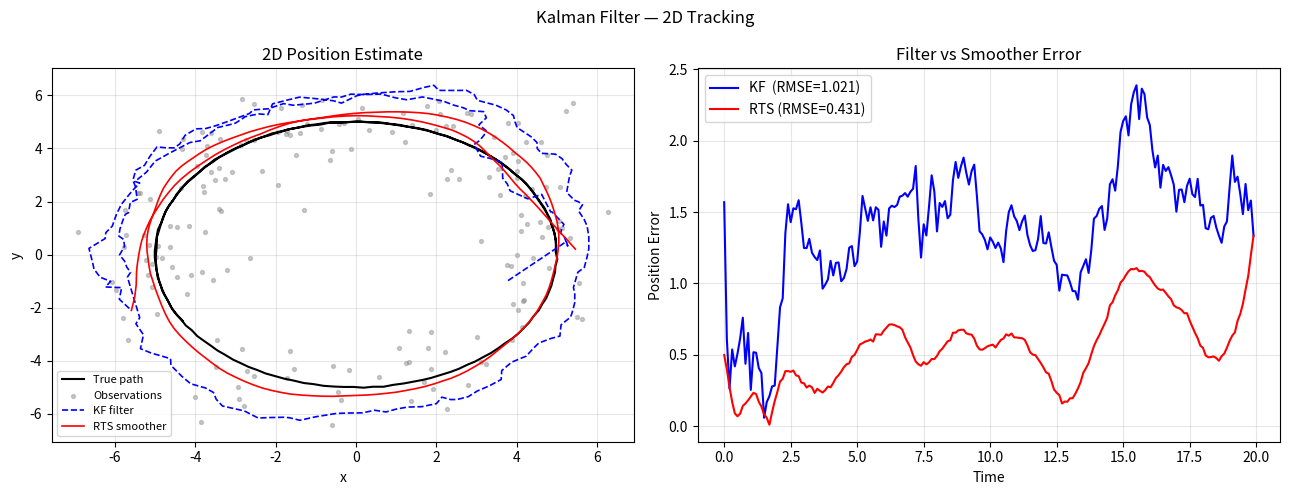
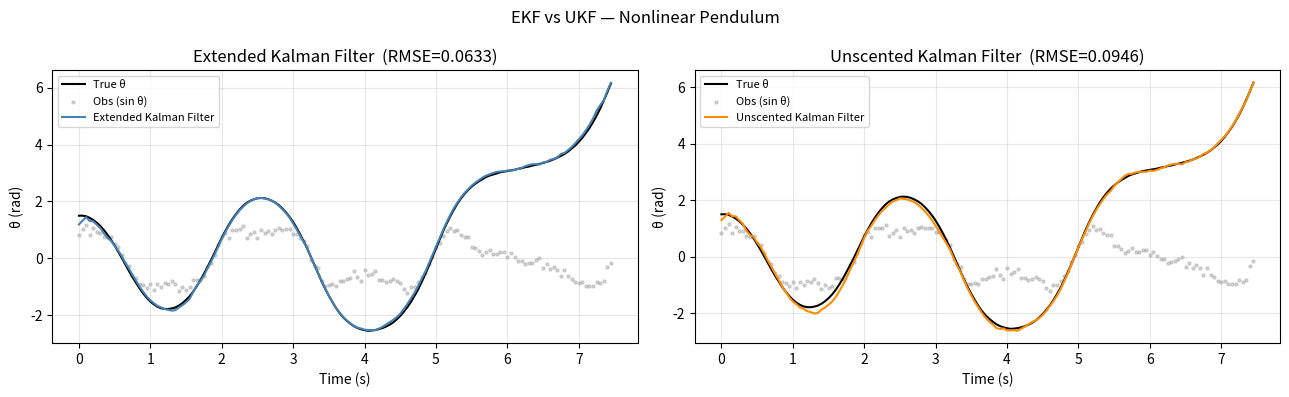
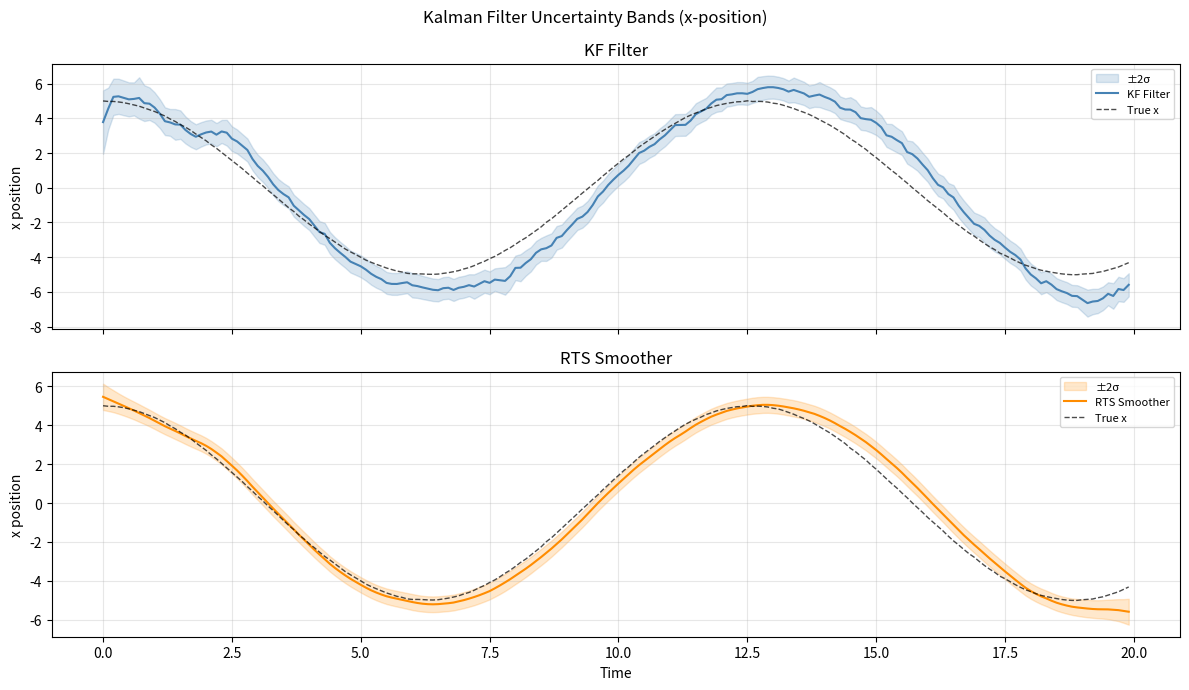

The script that saved these images, in order:
"""
Kalman Filter / Extended Kalman Filter / Unscented Kalman Filter
================================================================

The Kalman Filter (KF) is the optimal linear state estimator under Gaussian
noise assumptions. It maintains a belief over hidden state x_t as a Gaussian:
  p(x_t | y_{1:t}) = N(x_t; μ_t, Σ_t)

State-space model:
  Transition:   x_t = F x_{t-1} + B u_t + w_t,   w_t ~ N(0, Q)
  Observation:  y_t = H x_t + v_t,                v_t ~ N(0, R)

Kalman Filter equations (two-step):
  PREDICT:
    μ_t|t-1 = F μ_{t-1} + B u_t
    Σ_t|t-1 = F Σ_{t-1} F^T + Q

  UPDATE:
    S_t     = H Σ_t|t-1 H^T + R        (innovation covariance)
    K_t     = Σ_t|t-1 H^T S_t^{-1}     (Kalman gain)
    μ_t     = μ_t|t-1 + K_t (y_t - H μ_t|t-1)
    Σ_t     = (I - K_t H) Σ_t|t-1

Extended Kalman Filter (EKF):
  Linearize nonlinear f(x), h(x) via first-order Taylor expansion:
    F_t = ∂f/∂x |_{x=μ_{t-1}}
    H_t = ∂h/∂x |_{x=μ_t|t-1}
  Same predict/update equations but with Jacobians in place of F, H.

Unscented Kalman Filter (UKF):
  Uses sigma points to propagate the Gaussian through nonlinear functions
  without linearization (exact for 3rd-order Taylor terms for polynomial f).
  Sigma points:  X_0 = μ
                 X_i = μ ± sqrt((n+λ) Σ)_i   for i = 1..n
  Weights: W_m_0 = λ/(n+λ),  W_c_0 = λ/(n+λ) + (1-α²+β)
           W_m_i = W_c_i = 1/(2(n+λ))

Rauch-Tung-Striebel (RTS) Smoother:
  Backward pass that improves estimates using future observations:
    G_t   = Σ_t F^T (Σ_{t+1|t})^{-1}
    μ_t^s = μ_t + G_t (μ_{t+1}^s - μ_{t+1|t})
    Σ_t^s = Σ_t + G_t (Σ_{t+1}^s - Σ_{t+1|t}) G_t^T

Applications:
  - Object tracking (radar, GPS)
  - Robot localization (SLAM)
  - Financial state estimation (hidden volatility)
  - Sensor fusion (IMU + GPS)

Fine-tuning recommendations:
  - Q (#Placeholder): process noise covariance — larger = trust dynamics less, adapt faster
  - R (#Placeholder): observation noise covariance — larger = trust observations less
  - P0 (#Placeholder): initial state covariance — reflects initial uncertainty
  - alpha, beta, kappa (#Placeholder): UKF sigma-point spread parameters
    alpha controls spread (1e-3 to 1), beta=2 is optimal for Gaussians

References:
  Kalman (1960) — A New Approach to Linear Filtering and Prediction Problems
  Julier & Uhlmann (1997) — A New Extension of the Kalman Filter (UKF)
  Rauch, Tung & Striebel (1965) — Maximum Likelihood Estimates of Linear Systems
  Thrun, Burgard & Fox — Probabilistic Robotics (Ch. 3–4)
"""

import numpy as np
import matplotlib.pyplot as plt
from dataclasses import dataclass, field
from typing import Callable, Optional

# ─────────────────────────────────────────────
# CONFIG
# ─────────────────────────────────────────────
CONFIG = {
    # UKF sigma-point parameters
    "alpha":  1e-3,     # # Placeholder: spread of sigma points (1e-4 to 1)
    "beta":   2.0,      # # Placeholder: 2 is optimal for Gaussian distributions
    "kappa":  0.0,      # # Placeholder: secondary scaling (often 0 or 3-n)
    "seed":   42,
}


# ─────────────────────────────────────────────
# Linear Kalman Filter
# ─────────────────────────────────────────────

@dataclass
class KalmanFilter:
    """
    Linear Kalman Filter for the model:
      x_t = F x_{t-1} + B u_t + w_t,  w ~ N(0, Q)
      y_t = H x_t + v_t,               v ~ N(0, R)

    All matrices are numpy arrays.
    """
    F: np.ndarray           # (n, n) state transition matrix
    H: np.ndarray           # (m, n) observation matrix
    Q: np.ndarray           # (n, n) process noise covariance   # Placeholder: tune
    R: np.ndarray           # (m, m) observation noise covariance  # Placeholder: tune
    B: Optional[np.ndarray] = None   # (n, p) control input matrix
    x0: Optional[np.ndarray] = None  # (n,) initial state mean
    P0: Optional[np.ndarray] = None  # (n, n) initial state covariance  # Placeholder: tune

    def __post_init__(self):
        n = self.F.shape[0]
        self.x = self.x0 if self.x0 is not None else np.zeros(n)
        self.P = self.P0 if self.P0 is not None else np.eye(n)
        self._I = np.eye(n)

    def predict(self, u: Optional[np.ndarray] = None) -> tuple[np.ndarray, np.ndarray]:
        """Predict step. Returns (x_pred, P_pred)."""
        self.x = self.F @ self.x
        if u is not None and self.B is not None:
            self.x += self.B @ u
        self.P = self.F @ self.P @ self.F.T + self.Q
        return self.x.copy(), self.P.copy()

    def update(self, y: np.ndarray) -> tuple[np.ndarray, np.ndarray]:
        """Update step given observation y. Returns (x_updated, P_updated)."""
        innovation = y - self.H @ self.x
        S = self.H @ self.P @ self.H.T + self.R
        K = self.P @ self.H.T @ np.linalg.inv(S)
        self.x = self.x + K @ innovation
        self.P = (self._I - K @ self.H) @ self.P
        # Joseph form for numerical stability
        IKH = self._I - K @ self.H
        self.P = IKH @ self.P @ IKH.T + K @ self.R @ K.T
        return self.x.copy(), self.P.copy()

    def filter(
        self,
        observations: np.ndarray,
        controls: Optional[np.ndarray] = None,
    ) -> dict:
        """
        Run full filter pass over T observations.
        Args:
            observations: (T, m) array — use np.nan for missing observations
            controls:     (T, p) or None
        Returns dict with means, covariances, predicted means/covs.
        """
        T = len(observations)
        n = self.F.shape[0]
        m = self.H.shape[0]

        means  = np.zeros((T, n))
        covs   = np.zeros((T, n, n))
        pred_means = np.zeros((T, n))
        pred_covs  = np.zeros((T, n, n))

        for t in range(T):
            u = controls[t] if controls is not None else None
            x_pred, P_pred = self.predict(u)
            pred_means[t] = x_pred
            pred_covs[t]  = P_pred

            y = observations[t]
            if not np.any(np.isnan(y)):
                self.update(y)

            means[t] = self.x
            covs[t]  = self.P

        return {"means": means, "covs": covs,
                "pred_means": pred_means, "pred_covs": pred_covs}

    def rts_smoother(self, filtered: dict) -> dict:
        """
        Rauch-Tung-Striebel backward smoother.
        Improves filter estimates using all future observations.
        """
        means = filtered["means"]
        covs  = filtered["covs"]
        pred_means = filtered["pred_means"]
        pred_covs  = filtered["pred_covs"]
        T = len(means)

        smooth_means = means.copy()
        smooth_covs  = covs.copy()

        for t in range(T - 2, -1, -1):
            G = covs[t] @ self.F.T @ np.linalg.inv(pred_covs[t + 1])
            smooth_means[t] = means[t] + G @ (smooth_means[t + 1] - pred_means[t + 1])
            smooth_covs[t]  = covs[t] + G @ (smooth_covs[t + 1] - pred_covs[t + 1]) @ G.T

        return {"means": smooth_means, "covs": smooth_covs}


# ─────────────────────────────────────────────
# Extended Kalman Filter
# ─────────────────────────────────────────────

@dataclass
class ExtendedKalmanFilter:
    """
    Extended Kalman Filter for nonlinear systems:
      x_t = f(x_{t-1}, u_t) + w_t
      y_t = h(x_t) + v_t

    Linearizes via Jacobians at the current estimate.
    Better than KF for mild nonlinearities; UKF is preferred for strong ones.
    """
    f: Callable                  # state transition function f(x, u) → x
    h: Callable                  # observation function h(x) → y
    jac_f: Callable              # Jacobian of f w.r.t. x: (x, u) → (n, n)
    jac_h: Callable              # Jacobian of h w.r.t. x: (x,) → (m, n)
    Q: np.ndarray                # process noise covariance   # Placeholder: tune
    R: np.ndarray                # observation noise covariance  # Placeholder: tune
    x0: np.ndarray = field(default_factory=lambda: np.zeros(1))
    P0: np.ndarray = field(default_factory=lambda: np.eye(1))

    def __post_init__(self):
        self.x = self.x0.copy()
        self.P = self.P0.copy()

    def predict(self, u: Optional[np.ndarray] = None) -> tuple[np.ndarray, np.ndarray]:
        F = self.jac_f(self.x, u)
        self.x = self.f(self.x, u)
        self.P = F @ self.P @ F.T + self.Q
        return self.x.copy(), self.P.copy()

    def update(self, y: np.ndarray) -> tuple[np.ndarray, np.ndarray]:
        H = self.jac_h(self.x)
        S = H @ self.P @ H.T + self.R
        K = self.P @ H.T @ np.linalg.inv(S)
        self.x = self.x + K @ (y - self.h(self.x))
        IKH = np.eye(len(self.x)) - K @ H
        self.P = IKH @ self.P @ IKH.T + K @ self.R @ K.T
        return self.x.copy(), self.P.copy()

    def filter(self, observations: np.ndarray, controls=None) -> dict:
        T = len(observations)
        n = len(self.x)
        means = np.zeros((T, n))
        covs  = np.zeros((T, n, n))
        for t in range(T):
            u = controls[t] if controls is not None else None
            self.predict(u)
            if not np.any(np.isnan(observations[t])):
                self.update(observations[t])
            means[t] = self.x
            covs[t]  = self.P
        return {"means": means, "covs": covs}


# ─────────────────────────────────────────────
# Unscented Kalman Filter
# ─────────────────────────────────────────────

class UnscentedKalmanFilter:
    """
    Unscented Kalman Filter — propagates Gaussian uncertainty through
    nonlinear functions using deterministically chosen sigma points.
    No Jacobians required; more accurate than EKF for strong nonlinearities.
    """

    def __init__(
        self,
        f: Callable,
        h: Callable,
        Q: np.ndarray,
        R: np.ndarray,
        x0: np.ndarray,
        P0: np.ndarray,
        alpha: float = 1e-3,   # # Placeholder: sigma-point spread
        beta:  float = 2.0,    # # Placeholder: 2 optimal for Gaussian
        kappa: float = 0.0,    # # Placeholder: secondary scale
    ):
        self.f = f
        self.h = h
        self.Q = Q
        self.R = R
        self.x = x0.copy()
        self.P = P0.copy()

        n = len(x0)
        self.n = n
        lam = alpha**2 * (n + kappa) - n
        self.lam = lam

        # Weights for mean and covariance
        self.Wm = np.full(2 * n + 1, 1.0 / (2 * (n + lam)))
        self.Wc = self.Wm.copy()
        self.Wm[0] = lam / (n + lam)
        self.Wc[0] = lam / (n + lam) + (1 - alpha**2 + beta)

    def _sigma_points(self) -> np.ndarray:
        """Compute 2n+1 sigma points around current mean."""
        n = self.n
        try:
            sqrt_P = np.linalg.cholesky((n + self.lam) * self.P)
        except np.linalg.LinAlgError:
            sqrt_P = np.linalg.cholesky((n + self.lam) * (self.P + 1e-6 * np.eye(n)))
        X = np.zeros((2 * n + 1, n))
        X[0] = self.x
        for i in range(n):
            X[i + 1]     = self.x + sqrt_P[i]
            X[n + i + 1] = self.x - sqrt_P[i]
        return X

    def predict(self, u=None) -> tuple[np.ndarray, np.ndarray]:
        X = self._sigma_points()
        X_pred = np.array([self.f(xi, u) for xi in X])

        x_pred = np.sum(self.Wm[:, None] * X_pred, axis=0)
        P_pred = self.Q.copy()
        for i, xi in enumerate(X_pred):
            d = (xi - x_pred)[:, None]
            P_pred += self.Wc[i] * (d @ d.T)

        self.x = x_pred
        self.P = P_pred
        self._X_pred = X_pred
        return self.x.copy(), self.P.copy()

    def update(self, y: np.ndarray) -> tuple[np.ndarray, np.ndarray]:
        X = self._X_pred
        Y = np.array([self.h(xi) for xi in X])

        y_pred = np.sum(self.Wm[:, None] * Y, axis=0)
        S = self.R.copy()
        Pxy = np.zeros((self.n, len(y)))
        for i in range(len(X)):
            dy = (Y[i] - y_pred)[:, None]
            dx = (X[i] - self.x)[:, None]
            S   += self.Wc[i] * (dy @ dy.T)
            Pxy += self.Wc[i] * (dx @ dy.T)

        K = Pxy @ np.linalg.inv(S)
        self.x = self.x + K @ (y - y_pred)
        self.P = self.P - K @ S @ K.T
        return self.x.copy(), self.P.copy()

    def filter(self, observations: np.ndarray, controls=None) -> dict:
        T = len(observations)
        n = self.n
        means = np.zeros((T, n))
        covs  = np.zeros((T, n, n))
        for t in range(T):
            u = controls[t] if controls is not None else None
            self.predict(u)
            if not np.any(np.isnan(observations[t])):
                self.update(observations[t])
            means[t] = self.x
            covs[t]  = self.P
        return {"means": means, "covs": covs}


# ─────────────────────────────────────────────
# Synthetic Data Generators
# ─────────────────────────────────────────────

def generate_tracking_data(
    T: int = 200,
    dt: float = 0.1,
    process_noise: float = 0.1,    # # Placeholder:
    obs_noise: float = 1.0,        # # Placeholder:
    seed: int = 42,
) -> dict:
    """
    Constant-velocity 2D tracking problem.
    State: [x, ẋ, y, ẏ]  (position + velocity in 2D)
    Observation: [x, y]   (noisy position only)
    Replace with your real sensor data.
    """
    rng = np.random.default_rng(seed)
    # State transition: constant velocity + process noise
    F = np.array([[1, dt, 0,  0],
                  [0,  1, 0,  0],
                  [0,  0, 1, dt],
                  [0,  0, 0,  1]])
    H = np.array([[1, 0, 0, 0],
                  [0, 0, 1, 0]])
    Q = process_noise ** 2 * np.eye(4)
    R = obs_noise ** 2 * np.eye(2)

    # True trajectory: circular motion
    t = np.arange(T) * dt
    x_true = np.stack([
        5 * np.cos(0.5 * t),
        -5 * 0.5 * np.sin(0.5 * t),
        5 * np.sin(0.5 * t),
         5 * 0.5 * np.cos(0.5 * t),
    ], axis=1)

    # Add process noise to true trajectory
    x_true += rng.normal(0, process_noise * 0.1, x_true.shape)

    # Observations with noise
    obs = x_true @ H.T + rng.normal(0, obs_noise, (T, 2))
    # Randomly drop 10% of observations (simulate missed detections)
    missing = rng.random(T) < 0.1
    obs[missing] = np.nan

    return {"F": F, "H": H, "Q": Q, "R": R,
            "x_true": x_true, "obs": obs, "t": t}


def generate_pendulum_data(
    T: int = 150,
    dt: float = 0.05,
    obs_noise: float = 0.1,
    seed: int = 42,
) -> dict:
    """
    Nonlinear pendulum for EKF/UKF demo.
    State: [θ, θ̇]
    Dynamics: θ̈ = -(g/L) sin(θ) - b θ̇
    Observation: [sin(θ)]  (nonlinear)
    """
    rng = np.random.default_rng(seed)
    g, L, b = 9.81, 1.0, 0.1
    x = np.array([1.5, 0.0])   # initial angle, angular velocity
    states = [x.copy()]

    # Euler integration for true trajectory
    for _ in range(T - 1):
        theta, theta_dot = x
        theta_ddot = -(g / L) * np.sin(theta) - b * theta_dot
        x = x + dt * np.array([theta_dot, theta_ddot])
        x += rng.normal(0, 0.005, 2)
        states.append(x.copy())

    x_true = np.array(states)
    obs = np.sin(x_true[:, 0:1]) + rng.normal(0, obs_noise, (T, 1))

    # Jacobians for EKF
    def f(x, u=None):
        theta, theta_dot = x
        theta_ddot = -(g / L) * np.sin(theta) - b * theta_dot
        return x + dt * np.array([theta_dot, theta_ddot])

    def h(x):
        return np.array([np.sin(x[0])])

    def jac_f(x, u=None):
        theta, theta_dot = x
        return np.array([[1, dt],
                         [-dt * (g / L) * np.cos(theta), 1 - dt * b]])

    def jac_h(x):
        return np.array([[np.cos(x[0]), 0]])

    Q = (0.005 ** 2) * np.eye(2)
    R = (obs_noise ** 2) * np.eye(1)
    x0 = np.array([1.4, 0.1])
    P0 = np.diag([0.1, 0.1])

    return {"f": f, "h": h, "jac_f": jac_f, "jac_h": jac_h,
            "Q": Q, "R": R, "x0": x0, "P0": P0,
            "x_true": x_true, "obs": obs, "dt": dt}


# ─────────────────────────────────────────────
# Evaluation
# ─────────────────────────────────────────────

def rmse(estimate: np.ndarray, truth: np.ndarray) -> float:
    return float(np.sqrt(np.mean((estimate - truth) ** 2)))


def compare_filters(data: dict) -> dict:
    """Run KF, EKF (on pendulum), or KF + RTS on tracking data."""
    results = {}

    # ── Linear KF + RTS smoother on tracking data ──────────────────
    d = generate_tracking_data(seed=CONFIG["seed"])
    kf = KalmanFilter(
        F=d["F"], H=d["H"], Q=d["Q"], R=d["R"],
        x0=np.zeros(4), P0=np.eye(4) * 10,
    )
    filtered = kf.filter(d["obs"])

    # Reset and re-run for smoother (needs filter pass first)
    kf2 = KalmanFilter(F=d["F"], H=d["H"], Q=d["Q"], R=d["R"],
                        x0=np.zeros(4), P0=np.eye(4) * 10)
    filtered2 = kf2.filter(d["obs"])
    smoothed  = kf2.rts_smoother(filtered2)

    pos_filter = filtered["means"][:, [0, 2]]   # x, y position
    pos_smooth = smoothed["means"][:, [0, 2]]
    pos_true   = d["x_true"][:, [0, 2]]

    rmse_filter = rmse(pos_filter, pos_true)
    rmse_smooth = rmse(pos_smooth, pos_true)
    print(f"KF  Filter RMSE: {rmse_filter:.4f}")
    print(f"KF  Smoother RMSE (RTS): {rmse_smooth:.4f}")
    results["kf_filter"] = {"rmse": rmse_filter, "means": filtered["means"],
                             "covs": filtered["covs"], "data": d}
    results["kf_smooth"] = {"rmse": rmse_smooth, "means": smoothed["means"],
                             "covs": smoothed["covs"], "data": d}

    # ── EKF on nonlinear pendulum ────────────────────────────────────
    pd = generate_pendulum_data(seed=CONFIG["seed"])
    ekf = ExtendedKalmanFilter(
        f=pd["f"], h=pd["h"], jac_f=pd["jac_f"], jac_h=pd["jac_h"],
        Q=pd["Q"], R=pd["R"], x0=pd["x0"], P0=pd["P0"],
    )
    ekf_out = ekf.filter(pd["obs"])
    rmse_ekf = rmse(ekf_out["means"][:, 0], pd["x_true"][:, 0])
    print(f"EKF Pendulum angle RMSE: {rmse_ekf:.4f}")
    results["ekf"] = {"rmse": rmse_ekf, "means": ekf_out["means"], "data": pd}

    # ── UKF on nonlinear pendulum ────────────────────────────────────
    ukf = UnscentedKalmanFilter(
        f=pd["f"], h=pd["h"], Q=pd["Q"], R=pd["R"],
        x0=pd["x0"], P0=pd["P0"],
        alpha=CONFIG["alpha"], beta=CONFIG["beta"], kappa=CONFIG["kappa"],
    )
    ukf_out = ukf.filter(pd["obs"])
    rmse_ukf = rmse(ukf_out["means"][:, 0], pd["x_true"][:, 0])
    print(f"UKF Pendulum angle RMSE: {rmse_ukf:.4f}")
    results["ukf"] = {"rmse": rmse_ukf, "means": ukf_out["means"], "data": pd}

    return results


# ─────────────────────────────────────────────
# Visualization
# ─────────────────────────────────────────────

def plot_tracking(results: dict):
    """2D tracking plot: true path vs KF filter vs RTS smoother."""
    d = results["kf_filter"]["data"]
    kf_m  = results["kf_filter"]["means"]
    rts_m = results["kf_smooth"]["means"]
    obs   = d["obs"]

    fig, axes = plt.subplots(1, 2, figsize=(13, 5))
    fig.suptitle("Kalman Filter — 2D Tracking", fontsize=12)

    # 2D trajectory
    ax = axes[0]
    ax.plot(d["x_true"][:, 0], d["x_true"][:, 2], "k-", lw=1.5, label="True path")
    ax.scatter(obs[~np.isnan(obs[:, 0]), 0], obs[~np.isnan(obs[:, 0]), 1],
               s=8, alpha=0.4, c="gray", label="Observations")
    ax.plot(kf_m[:, 0], kf_m[:, 2], "b--", lw=1.2, label="KF filter")
    ax.plot(rts_m[:, 0], rts_m[:, 2], "r-", lw=1.2, label="RTS smoother")
    ax.set_xlabel("x"); ax.set_ylabel("y")
    ax.set_title("2D Position Estimate")
    ax.legend(fontsize=8); ax.grid(True, alpha=0.3)

    # Position error over time
    t = d["t"]
    true_pos = d["x_true"][:, [0, 2]]
    err_kf  = np.sqrt(((kf_m[:, [0, 2]] - true_pos) ** 2).sum(1))
    err_rts = np.sqrt(((rts_m[:, [0, 2]] - true_pos) ** 2).sum(1))
    ax2 = axes[1]
    ax2.plot(t, err_kf,  "b-", label=f"KF  (RMSE={results['kf_filter']['rmse']:.3f})")
    ax2.plot(t, err_rts, "r-", label=f"RTS (RMSE={results['kf_smooth']['rmse']:.3f})")
    ax2.set_xlabel("Time"); ax2.set_ylabel("Position Error")
    ax2.set_title("Filter vs Smoother Error")
    ax2.legend(); ax2.grid(True, alpha=0.3)

    plt.tight_layout()
    plt.savefig("kalman_tracking.png", dpi=150)
    plt.show()
    print("Saved: kalman_tracking.png")


def plot_pendulum(results: dict):
    """Compare EKF vs UKF on nonlinear pendulum angle estimation."""
    pd = results["ekf"]["data"]
    t  = np.arange(len(pd["x_true"])) * pd["dt"]

    fig, axes = plt.subplots(1, 2, figsize=(13, 4))
    fig.suptitle("EKF vs UKF — Nonlinear Pendulum", fontsize=12)

    for ax, key, label, color in zip(
        axes,
        ["ekf", "ukf"],
        ["Extended Kalman Filter", "Unscented Kalman Filter"],
        ["steelblue", "darkorange"],
    ):
        est = results[key]["means"][:, 0]
        ax.plot(t, pd["x_true"][:, 0], "k-", lw=1.5, label="True θ")
        ax.scatter(t, pd["obs"][:, 0], s=5, alpha=0.3, c="gray", label="Obs (sin θ)")
        ax.plot(t, est, color=color, lw=1.5, label=label)
        ax.set_xlabel("Time (s)"); ax.set_ylabel("θ (rad)")
        ax.set_title(f"{label}  (RMSE={results[key]['rmse']:.4f})")
        ax.legend(fontsize=8); ax.grid(True, alpha=0.3)

    plt.tight_layout()
    plt.savefig("kalman_pendulum.png", dpi=150)
    plt.show()
    print("Saved: kalman_pendulum.png")


def plot_uncertainty_bands(results: dict):
    """Show ±2σ uncertainty bands for KF filter vs RTS smoother."""
    d    = results["kf_filter"]["data"]
    kf_m = results["kf_filter"]["means"]
    kf_c = results["kf_filter"]["covs"]
    rt_m = results["kf_smooth"]["means"]
    rt_c = results["kf_smooth"]["covs"]
    t    = d["t"]

    fig, axes = plt.subplots(2, 1, figsize=(12, 7), sharex=True)
    fig.suptitle("Kalman Filter Uncertainty Bands (x-position)", fontsize=12)

    for ax, means, covs, label, color in zip(
        axes,
        [kf_m, rt_m],
        [kf_c, rt_c],
        ["KF Filter", "RTS Smoother"],
        ["steelblue", "darkorange"],
    ):
        std = np.sqrt(covs[:, 0, 0])
        ax.fill_between(t, means[:, 0] - 2*std, means[:, 0] + 2*std,
                        alpha=0.2, color=color, label="±2σ")
        ax.plot(t, means[:, 0], color=color, lw=1.5, label=label)
        ax.plot(t, d["x_true"][:, 0], "k--", lw=1, alpha=0.7, label="True x")
        ax.set_ylabel("x position")
        ax.set_title(label)
        ax.legend(fontsize=8); ax.grid(True, alpha=0.3)

    axes[-1].set_xlabel("Time")
    plt.tight_layout()
    plt.savefig("kalman_uncertainty.png", dpi=150)
    plt.show()
    print("Saved: kalman_uncertainty.png")


# ─────────────────────────────────────────────
# Main
# ─────────────────────────────────────────────

def main():
    np.random.seed(CONFIG["seed"])
    print(f"Config: {CONFIG}\n")

    print("=== Kalman Filter Comparison ===")
    results = compare_filters({})

    plot_tracking(results)
    plot_pendulum(results)
    plot_uncertainty_bands(results)

    print("\nSummary:")
    print(f"  KF  Filter  RMSE (position): {results['kf_filter']['rmse']:.4f}")
    print(f"  RTS Smoother RMSE (position): {results['kf_smooth']['rmse']:.4f}")
    print(f"  EKF Pendulum angle RMSE:     {results['ekf']['rmse']:.4f}")
    print(f"  UKF Pendulum angle RMSE:     {results['ukf']['rmse']:.4f}")


if __name__ == "__main__":
    main()
